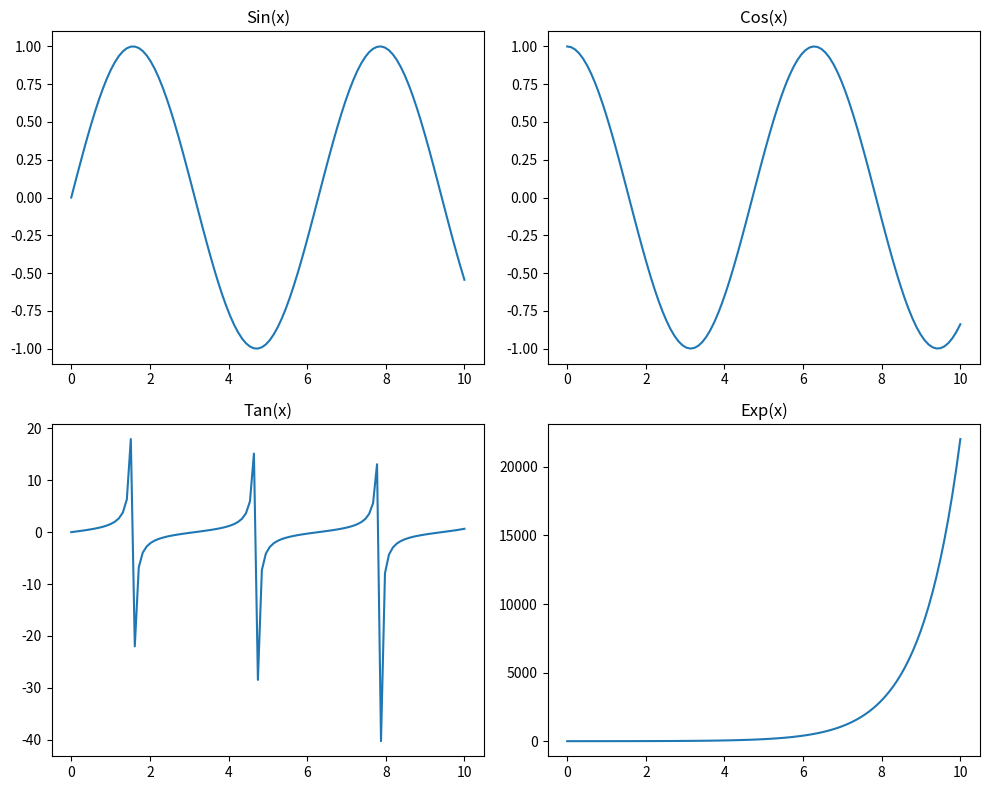

Generate this figure with matplotlib:
import matplotlib.pyplot as plt
import numpy as np

# Données à tracer
x = np.linspace(0, 10, 100)
y1 = np.sin(x)
y2 = np.cos(x)
y3 = np.tan(x)
y4 = np.exp(x)

# Création des subplots en 2 colonnes
fig, axs = plt.subplots(nrows=2, ncols=2, figsize=(10, 8))

# Tracé des données dans chaque subplot
axs[0, 0].plot(x, y1)
axs[0, 0].set_title('Sin(x)')

axs[0, 1].plot(x, y2)
axs[0, 1].set_title('Cos(x)')

axs[1, 0].plot(x, y3)
axs[1, 0].set_title('Tan(x)')

axs[1, 1].plot(x, y4)
axs[1, 1].set_title('Exp(x)')

# Affichage des subplots
plt.tight_layout()
plt.show()
